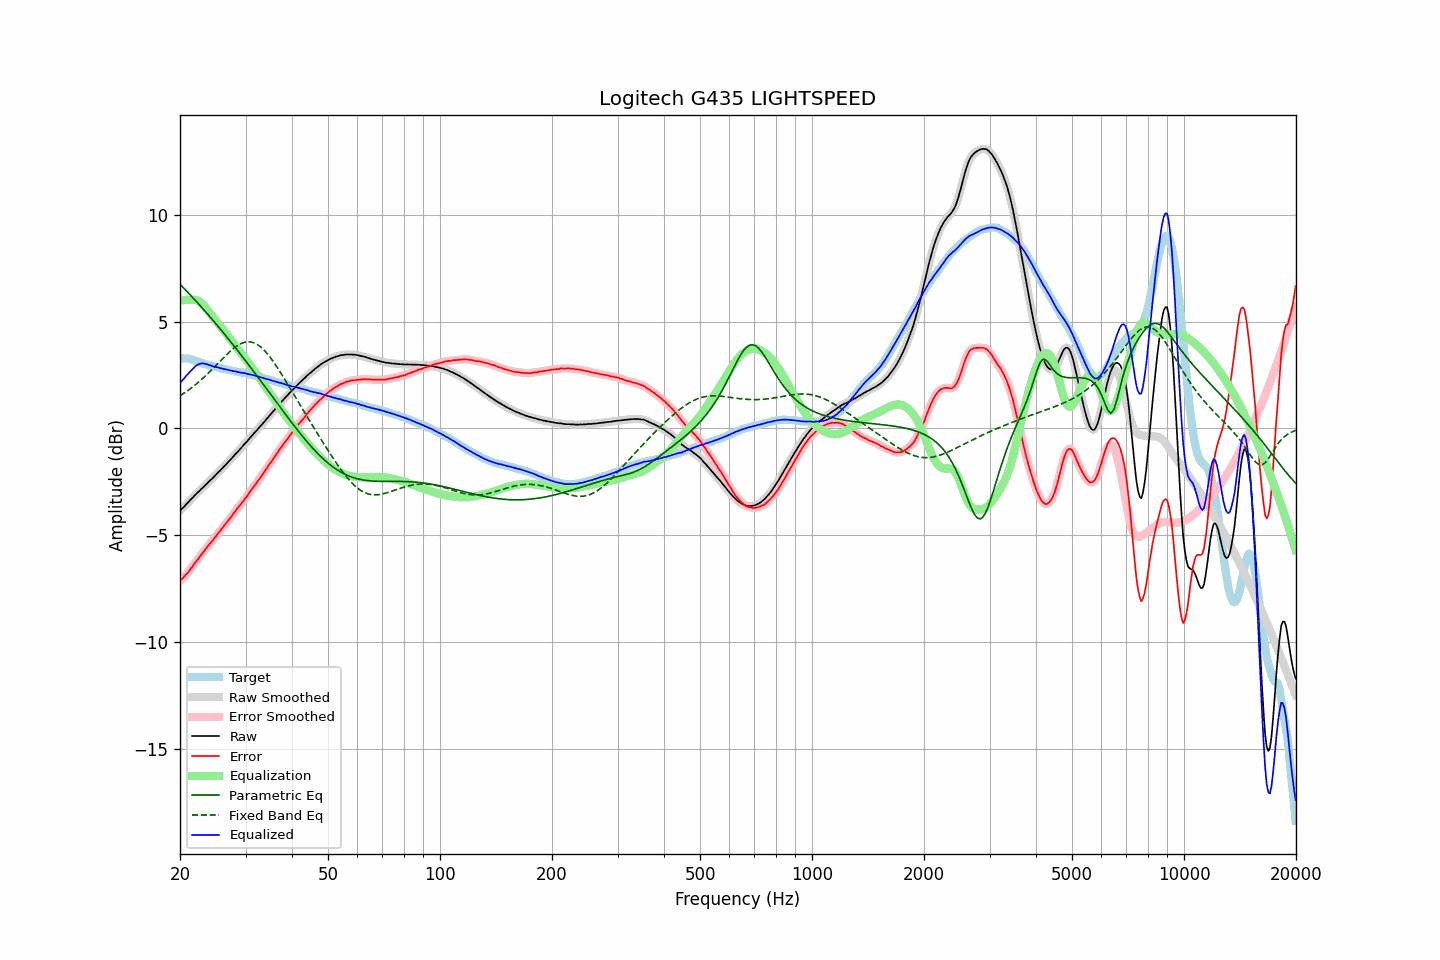

Values plotted in this chart, from the file beside it:
frequency, raw, error, smoothed, error_smoothed, equalization, parametric_eq, fixed_band_eq, equalized_raw, equalized_smoothed, target
20.00, -3.85, -7.14, -3.85, -7.14, 5.98, 6.75, 1.53, 2.13, 2.13, 3.29
20.20, -3.77, -7.05, -3.78, -7.06, 5.99, 6.67, 1.58, 2.22, 2.21, 3.28
20.40, -3.71, -6.99, -3.70, -6.99, 6.00, 6.59, 1.62, 2.29, 2.30, 3.28
20.61, -3.63, -6.90, -3.63, -6.90, 6.01, 6.52, 1.67, 2.38, 2.38, 3.27
20.81, -3.54, -6.81, -3.55, -6.82, 6.02, 6.44, 1.73, 2.48, 2.47, 3.27
21.02, -3.47, -6.74, -3.46, -6.73, 6.02, 6.36, 1.78, 2.55, 2.55, 3.27
21.23, -3.38, -6.63, -3.38, -6.64, 6.02, 6.28, 1.83, 2.64, 2.63, 3.25
21.44, -3.30, -6.53, -3.31, -6.54, 6.01, 6.20, 1.89, 2.71, 2.71, 3.23
21.66, -3.23, -6.44, -3.23, -6.43, 6.02, 6.12, 1.95, 2.79, 2.79, 3.21
21.87, -3.15, -6.33, -3.15, -6.33, 6.02, 6.04, 2.01, 2.87, 2.87, 3.18
22.09, -3.07, -6.23, -3.08, -6.24, 6.01, 5.95, 2.07, 2.94, 2.93, 3.16
22.31, -3.00, -6.14, -3.00, -6.13, 5.98, 5.87, 2.13, 2.98, 2.98, 3.14
22.54, -2.93, -6.04, -2.93, -6.04, 5.94, 5.79, 2.20, 3.01, 3.02, 3.11
22.76, -2.85, -5.93, -2.85, -5.93, 5.89, 5.70, 2.26, 3.04, 3.04, 3.08
22.99, -2.78, -5.83, -2.78, -5.83, 5.82, 5.62, 2.33, 3.04, 3.04, 3.05
23.22, -2.71, -5.73, -2.71, -5.73, 5.75, 5.54, 2.40, 3.03, 3.04, 3.02
23.45, -2.64, -5.64, -2.64, -5.63, 5.66, 5.45, 2.47, 3.02, 3.02, 3.00
23.69, -2.56, -5.54, -2.56, -5.54, 5.56, 5.36, 2.54, 3.00, 3.00, 2.98
23.92, -2.49, -5.45, -2.49, -5.45, 5.46, 5.28, 2.62, 2.97, 2.97, 2.96
24.16, -2.41, -5.36, -2.42, -5.36, 5.36, 5.19, 2.69, 2.95, 2.94, 2.94
24.40, -2.35, -5.27, -2.34, -5.27, 5.26, 5.10, 2.77, 2.91, 2.92, 2.92
24.65, -2.27, -5.18, -2.27, -5.18, 5.17, 5.01, 2.84, 2.90, 2.90, 2.90
24.89, -2.20, -5.08, -2.20, -5.08, 5.08, 4.93, 2.92, 2.88, 2.88, 2.88
25.14, -2.12, -4.98, -2.12, -4.98, 4.98, 4.84, 3.00, 2.86, 2.86, 2.86
25.39, -2.04, -4.88, -2.04, -4.89, 4.89, 4.75, 3.07, 2.85, 2.84, 2.84
25.65, -1.97, -4.80, -1.97, -4.79, 4.79, 4.66, 3.15, 2.82, 2.83, 2.83
25.91, -1.89, -4.69, -1.89, -4.70, 4.70, 4.57, 3.23, 2.81, 2.81, 2.80
26.16, -1.81, -4.60, -1.81, -4.60, 4.60, 4.47, 3.30, 2.79, 2.79, 2.79
26.43, -1.73, -4.50, -1.73, -4.50, 4.51, 4.38, 3.38, 2.77, 2.77, 2.77
26.69, -1.65, -4.41, -1.65, -4.41, 4.41, 4.29, 3.45, 2.76, 2.76, 2.76
26.96, -1.57, -4.31, -1.57, -4.31, 4.31, 4.20, 3.53, 2.74, 2.74, 2.74
27.23, -1.49, -4.22, -1.49, -4.22, 4.21, 4.10, 3.59, 2.72, 2.72, 2.73
27.50, -1.41, -4.12, -1.41, -4.12, 4.11, 4.01, 3.66, 2.70, 2.70, 2.71
27.77, -1.33, -4.01, -1.33, -4.01, 4.01, 3.92, 3.72, 2.68, 2.69, 2.69
28.05, -1.24, -3.91, -1.24, -3.91, 3.92, 3.82, 3.78, 2.68, 2.67, 2.67
28.33, -1.16, -3.80, -1.16, -3.81, 3.82, 3.73, 3.84, 2.66, 2.66, 2.64
28.62, -1.08, -3.71, -1.08, -3.72, 3.72, 3.63, 3.89, 2.64, 2.64, 2.63
28.90, -1.00, -3.63, -1.00, -3.63, 3.63, 3.53, 3.93, 2.62, 2.62, 2.63
29.19, -0.92, -3.53, -0.92, -3.53, 3.53, 3.44, 3.97, 2.61, 2.61, 2.61
29.48, -0.83, -3.44, -0.83, -3.44, 3.43, 3.34, 4.00, 2.60, 2.60, 2.61
29.78, -0.74, -3.33, -0.75, -3.34, 3.33, 3.24, 4.03, 2.59, 2.59, 2.59
30.08, -0.66, -3.24, -0.66, -3.24, 3.23, 3.14, 4.04, 2.57, 2.57, 2.58
30.38, -0.58, -3.14, -0.58, -3.13, 3.13, 3.04, 4.05, 2.55, 2.56, 2.56
30.68, -0.49, -3.03, -0.49, -3.03, 3.03, 2.95, 4.05, 2.54, 2.54, 2.53
30.99, -0.40, -2.92, -0.40, -2.92, 2.93, 2.85, 4.04, 2.52, 2.52, 2.51
31.30, -0.32, -2.82, -0.32, -2.82, 2.82, 2.75, 4.03, 2.50, 2.50, 2.50
31.61, -0.23, -2.72, -0.23, -2.72, 2.72, 2.65, 4.00, 2.49, 2.48, 2.49
31.93, -0.15, -2.61, -0.15, -2.61, 2.61, 2.55, 3.97, 2.46, 2.46, 2.46
32.24, -0.07, -2.51, -0.07, -2.51, 2.51, 2.45, 3.93, 2.44, 2.44, 2.44
32.57, 0.02, -2.40, 0.02, -2.40, 2.40, 2.35, 3.88, 2.42, 2.42, 2.42
32.89, 0.10, -2.30, 0.10, -2.30, 2.30, 2.24, 3.82, 2.40, 2.40, 2.40
33.22, 0.19, -2.18, 0.19, -2.19, 2.19, 2.14, 3.76, 2.38, 2.38, 2.37
33.55, 0.27, -2.09, 0.27, -2.08, 2.08, 2.04, 3.69, 2.35, 2.35, 2.36
33.89, 0.36, -1.97, 0.36, -1.97, 1.97, 1.94, 3.61, 2.33, 2.33, 2.33
34.23, 0.45, -1.87, 0.45, -1.86, 1.86, 1.84, 3.52, 2.31, 2.31, 2.32
34.57, 0.54, -1.75, 0.54, -1.75, 1.75, 1.74, 3.43, 2.29, 2.29, 2.28
34.92, 0.63, -1.63, 0.63, -1.64, 1.64, 1.63, 3.34, 2.27, 2.27, 2.26
35.27, 0.71, -1.54, 0.71, -1.53, 1.53, 1.53, 3.24, 2.24, 2.24, 2.25
35.62, 0.80, -1.43, 0.80, -1.42, 1.42, 1.43, 3.13, 2.22, 2.22, 2.23
35.97, 0.89, -1.31, 0.89, -1.32, 1.31, 1.33, 3.02, 2.20, 2.20, 2.20
... 635 more rows
